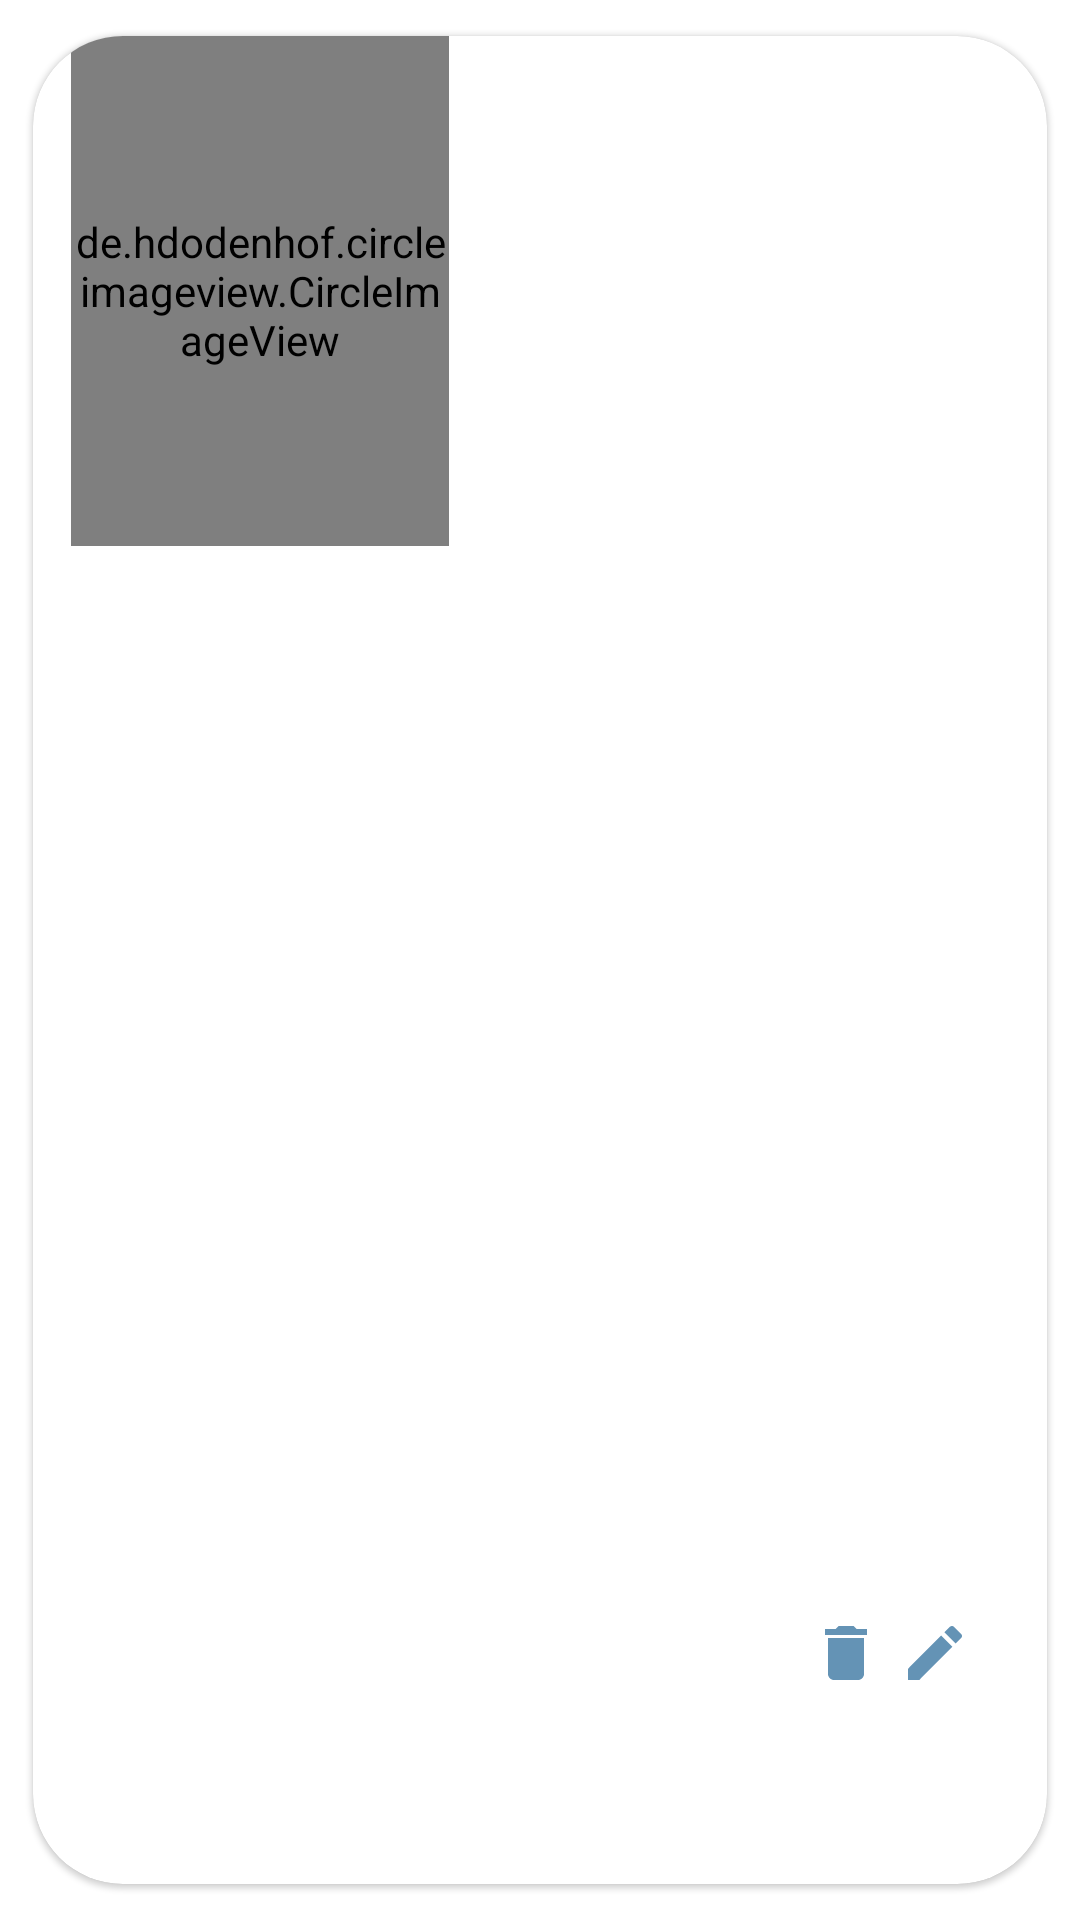

Here is an Android app screen rendered from its layout file. Give the layout XML and the strings, colors and styles it references.
<!-- AndroidManifest.xml: application theme Theme.WarmHaven -->
<!-- res/layout/user_announcement_card.xml -->
<?xml version="1.0" encoding="utf-8"?>
<layout xmlns:tools="http://schemas.android.com/tools"
    xmlns:android="http://schemas.android.com/apk/res/android"
    xmlns:app="http://schemas.android.com/apk/res-auto">

    <data>
        <variable
            name="resultItem"
            type="com.norah.albaqami.warmhaven.network.AnnouncementItem" />
    </data>


    <com.google.android.material.card.MaterialCardView
        android:layout_width="match_parent"
        android:layout_height="wrap_content"
        app:cardUseCompatPadding="true"
        app:cardCornerRadius="30dp">


        <androidx.constraintlayout.widget.ConstraintLayout
            android:layout_width="match_parent"
            android:layout_height="match_parent">

            <de.hdodenhof.circleimageview.CircleImageView
                android:id="@+id/shapeableImageView"
                android:layout_width="126dp"
                android:layout_height="170dp"
                app:imageUrl="@{resultItem.image}"
                app:layout_constraintEnd_toEndOf="parent"
                app:layout_constraintHorizontal_bias="0.06"
                app:layout_constraintStart_toStartOf="parent"
                app:layout_constraintTop_toTopOf="parent" />

            <TextView
                android:layout_width="wrap_content"
                android:layout_height="wrap_content"
                android:text="@{resultItem.title}"
                android:textColor="@color/teal_200"
                android:textStyle="bold"
                app:layout_constraintBottom_toBottomOf="parent"
                app:layout_constraintEnd_toEndOf="parent"
                app:layout_constraintHorizontal_bias="0.376"
                app:layout_constraintStart_toEndOf="@+id/shapeableImageView"
                app:layout_constraintTop_toTopOf="parent"
                app:layout_constraintVertical_bias="0.364" />

            <ImageView
                android:id="@+id/edit_pet"
                android:layout_width="wrap_content"
                android:layout_height="wrap_content"
                app:layout_constraintBottom_toBottomOf="parent"
                app:layout_constraintEnd_toEndOf="parent"
                app:layout_constraintHorizontal_bias="0.856"
                app:layout_constraintStart_toEndOf="@+id/shapeableImageView"
                app:layout_constraintTop_toTopOf="parent"
                app:layout_constraintVertical_bias="0.89"
                app:srcCompat="@drawable/edit" />

            <ImageView
                android:id="@+id/delete_pet"
                android:layout_width="wrap_content"
                android:layout_height="wrap_content"
                app:layout_constraintBottom_toBottomOf="parent"
                app:layout_constraintEnd_toEndOf="parent"
                app:layout_constraintHorizontal_bias="0.686"
                app:layout_constraintStart_toEndOf="@+id/shapeableImageView"
                app:layout_constraintTop_toTopOf="parent"
                app:layout_constraintVertical_bias="0.89"
                app:srcCompat="@drawable/delete" />
        </androidx.constraintlayout.widget.ConstraintLayout>

    </com.google.android.material.card.MaterialCardView>

</layout>
<!-- resources referenced by this layout -->
<resources>
  <color name="teal_200">#6493b5</color>
  <!-- drawable delete (drawable) -->
  <vector android:height="24dp" android:tint="#6493B5"
      android:viewportHeight="24" android:viewportWidth="24"
      android:width="24dp" xmlns:android="http://schemas.android.com/apk/res/android">
      <path android:fillColor="@android:color/white" android:pathData="M6,19c0,1.1 0.9,2 2,2h8c1.1,0 2,-0.9 2,-2V7H6v12zM19,4h-3.5l-1,-1h-5l-1,1H5v2h14V4z"/>
  </vector>
  <!-- drawable edit (drawable) -->
  <vector android:height="24dp" android:tint="#6493B5"
      android:viewportHeight="24" android:viewportWidth="24"
      android:width="24dp" xmlns:android="http://schemas.android.com/apk/res/android">
      <path android:fillColor="@android:color/white" android:pathData="M3,17.25V21h3.75L17.81,9.94l-3.75,-3.75L3,17.25zM20.71,7.04c0.39,-0.39 0.39,-1.02 0,-1.41l-2.34,-2.34c-0.39,-0.39 -1.02,-0.39 -1.41,0l-1.83,1.83 3.75,3.75 1.83,-1.83z"/>
  </vector>
  <style name="Theme.WarmHaven" parent="Theme.MaterialComponents.Light">
          
          <item name="colorPrimary">@color/baby_pink</item>
          <item name="colorPrimaryVariant">@color/baby_pink</item>
          <item name="colorOnPrimary">@color/black</item>
          
          <item name="colorSecondary">@color/teal_200</item>
          <item name="colorSecondaryVariant">@color/teal_700</item>
          <item name="colorOnSecondary">@color/white</item>
          
          <item name="android:statusBarColor" tools:targetApi="l">?attr/colorPrimaryVariant</item>
          
      </style>
  <color name="baby_pink">#d56e90</color>
  <color name="black">#3F3C3C</color>
  <color name="teal_700">#FF018786</color>
  <color name="white">#FFFFFFFF</color>
</resources>
